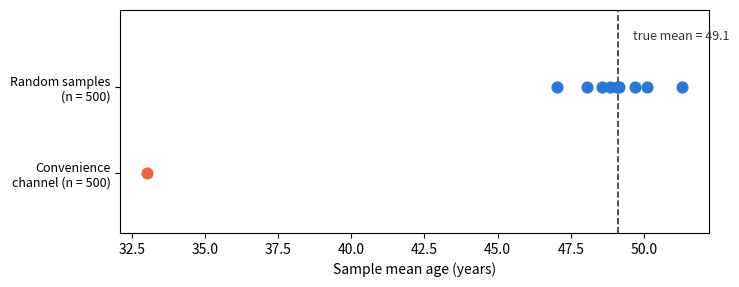

Source code (Python):
import numpy as np
import matplotlib.pyplot as plt

SEED = 464
rng = np.random.default_rng(SEED)

population = np.clip(rng.normal(49, 17, size=100_000), 18, 90)
truth = population.mean()

random_means = [rng.choice(population, 500, replace=False).mean()
                for _ in range(10)]

weights = np.exp(-(population - 25) ** 2 / (2 * 12 ** 2))  # younger = likelier
convenience = rng.choice(population, 500, replace=False,
                         p=weights / weights.sum())

fig, ax = plt.subplots(figsize=(7.6, 2.9))
ax.scatter(random_means, np.ones(10), s=60, color="#2a78d6", zorder=3)
ax.scatter([convenience.mean()], [0], s=60, color="#eb6834", zorder=3)
ax.axvline(truth, color="#333333", ls="--", lw=1.2)
ax.text(truth + .5, 1.55, f"true mean = {truth:.1f}", color="#333333",
        fontsize=9)
ax.set_yticks([0, 1], ["Convenience\nchannel (n = 500)",
                       "Random samples\n(n = 500)"], fontsize=9)
ax.set_xlabel("Sample mean age (years)")
ax.set_ylim(-.7, 1.9)
plt.show()

# Scratch space — use this cell for any code your steps need.
